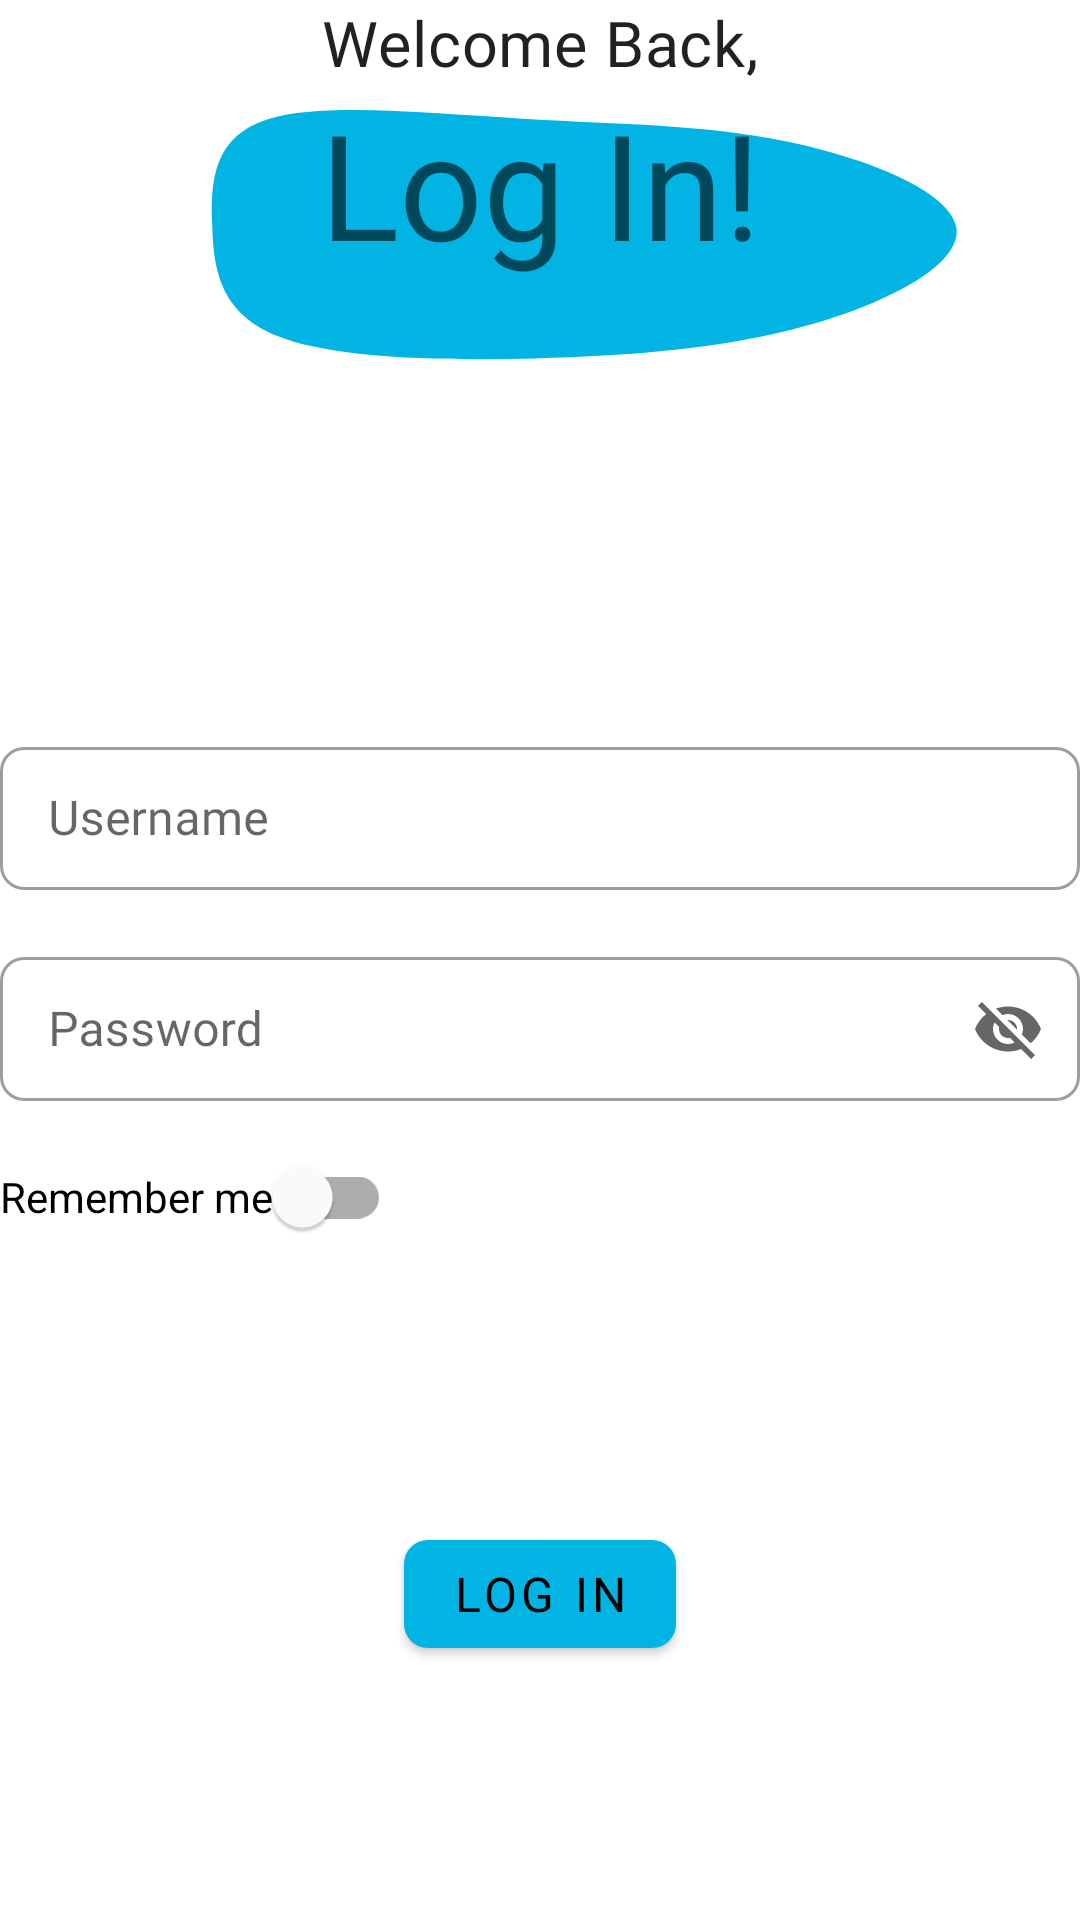

Layout XML and referenced resources for this Android screen:
<!-- AndroidManifest.xml: application theme Theme.MoviewReview -->
<!-- res/layout/fragment_log_in.xml -->
<?xml version="1.0" encoding="utf-8"?>
<androidx.constraintlayout.widget.ConstraintLayout
    xmlns:android="http://schemas.android.com/apk/res/android"
    xmlns:tools="http://schemas.android.com/tools"
    android:layout_width="match_parent"
    android:layout_height="match_parent"
    xmlns:app="http://schemas.android.com/apk/res-auto"
    tools:context=".loginModule.view.LogInFragment">

    <LinearLayout
        android:id="@+id/containerHeader"
        android:layout_width="match_parent"
        android:layout_height="150dp"
        android:orientation="vertical"
        android:background="@drawable/ic_form_log_in"
        app:layout_constraintTop_toTopOf="parent">
        <com.google.android.material.textview.MaterialTextView
            android:layout_width="match_parent"
            android:layout_height="wrap_content"
            android:text="@string/tv_welcome_back"
            android:textAlignment="center"
            style="@style/TextAppearance.TMDB.Headline6"/>
        <com.google.android.material.textview.MaterialTextView
            android:layout_width="match_parent"
            android:layout_height="wrap_content"
            android:text="@string/tv_log_in"
            android:textAlignment="center"
            style="@style/TextAppearance.TMDB.Headline3"/>
    </LinearLayout>

    <LinearLayout
        android:id="@+id/containerForm"
        android:layout_width="match_parent"
        android:layout_height="wrap_content"
        android:orientation="vertical"
        app:layout_constraintTop_toBottomOf="@id/containerHeader"
        app:layout_constraintBottom_toTopOf="@+id/btnLogIn">

        <com.google.android.material.textfield.TextInputLayout
            android:id="@+id/tilUsername"
            android:layout_width="match_parent"
            android:layout_height="wrap_content"
            android:hint="@string/hint_username"
            android:layout_marginVertical="@dimen/common_padding_min"
            style="@style/Widget.MaterialComponents.TextInputLayout.OutlinedBox.Dense">
            <com.google.android.material.textfield.TextInputEditText
                android:id="@+id/etUsername"
                android:layout_width="match_parent"
                android:layout_height="match_parent"/>
        </com.google.android.material.textfield.TextInputLayout>
        <com.google.android.material.textfield.TextInputLayout
            android:id="@+id/tilPassword"
            android:layout_width="match_parent"
            android:layout_height="wrap_content"
            android:hint="@string/hint_password"
            android:layout_marginVertical="@dimen/common_padding_min"
            app:endIconMode="password_toggle"
            style="@style/Widget.MaterialComponents.TextInputLayout.OutlinedBox.Dense">
            <com.google.android.material.textfield.TextInputEditText
                android:id="@+id/etPassword"
                android:layout_width="match_parent"
                android:layout_height="match_parent"/>
        </com.google.android.material.textfield.TextInputLayout>

        <com.google.android.material.switchmaterial.SwitchMaterial
            android:id="@+id/swRemember"
            android:layout_width="wrap_content"
            android:layout_height="match_parent"
            android:checked="false"
            android:text="@string/sw_remember_me" />

    </LinearLayout>

    <com.google.android.material.button.MaterialButton
        android:id="@+id/btnLogIn"
        android:layout_width="wrap_content"
        android:layout_height="wrap_content"
        android:text="@string/btn_log_in"
        android:layout_gravity="center"
        app:layout_constraintStart_toStartOf="parent"
        app:layout_constraintEnd_toEndOf="parent"
        app:layout_constraintBottom_toBottomOf="parent"
        app:layout_constraintTop_toBottomOf="@id/containerForm"
        style="@style/Theme.TMDB.Buttons"/>

</androidx.constraintlayout.widget.ConstraintLayout>
<!-- resources referenced by this layout -->
<resources>
  <dimen name="common_padding_min">8dp</dimen>
  <string name="btn_log_in">Log In</string>
  <string name="hint_password">Password</string>
  <string name="hint_username">Username</string>
  <string name="sw_remember_me">Remember me</string>
  <string name="tv_log_in">Log In!</string>
  <string name="tv_welcome_back">Welcome Back,</string>
  <style name="Theme.TMDB.Buttons" parent="Widget.MaterialComponents.Button">
          <item name="backgroundTint">@color/secondaryColor</item>
      </style>
  <color name="secondaryColor">#01b4e4</color>
  <color name="primaryColor">#90cea1</color>
  <color name="primaryDarkColor">#619d72</color>
  <color name="primaryTextColor">#000000</color>
  <color name="secondaryDarkColor">#0084b2</color>
  <color name="secondaryTextColor">#000000</color>
  <color name="status_bar_light">#757575</color>
  <style name="TextAppearance.TMDB.Headline1" parent="TextAppearance.MaterialComponents.Headline1">
          <item name="fontFamily">@font/playfair_display</item>
          <item name="android:fontFamily">@font/playfair_display</item>
          <item name="android:textSize">99sp</item>
      </style>
  <style name="TextAppearance.TMDB.Subtitle2" parent="TextAppearance.MaterialComponents.Subtitle2">
          <item name="fontFamily">@font/playfair_display</item>
          <item name="android:fontFamily">@font/playfair_display</item>
          <item name="android:textSize">14sp</item>
      </style>
  <style name="TextAppearance.TMDB.Subtitle1" parent="TextAppearance.MaterialComponents.Subtitle1">
          <item name="fontFamily">@font/playfair_display</item>
          <item name="android:fontFamily">@font/playfair_display</item>
          <item name="android:textSize">16sp</item>
      </style>
  <style name="TextAppearance.TMDB.Body2" parent="TextAppearance.MaterialComponents.Body2">
          <item name="fontFamily">@font/alice</item>
          <item name="android:fontFamily">@font/alice</item>
          <item name="android:textSize">16sp</item>
      </style>
  <style name="TextAppearance.TMDB.Body1" parent="TextAppearance.MaterialComponents.Body1">
          <item name="fontFamily">@font/alice</item>
          <item name="android:fontFamily">@font/alice</item>
          <item name="android:textSize">18sp</item>
      </style>
  <style name="TextAppearance.TMDB.Button" parent="TextAppearance.MaterialComponents.Button">
          <item name="fontFamily">@font/alice</item>
          <item name="android:fontFamily">@font/alice</item>
          <item name="android:textSize">16sp</item>
      </style>
  <style name="TextAppearance.TMDB.Caption" parent="TextAppearance.MaterialComponents.Caption">
          <item name="fontFamily">@font/alice</item>
          <item name="android:fontFamily">@font/alice</item>
          <item name="android:textSize">14sp</item>
      </style>
  <style name="TextAppearance.TMDB.Overline" parent="TextAppearance.MaterialComponents.Overline">
          <item name="fontFamily">@font/alice</item>
          <item name="android:fontFamily">@font/alice</item>
          <item name="android:textSize">12sp</item>
      </style>
  <style name="ShapeAppearanceOverlay.TMDB.SmallComponent" parent="ShapeAppearance.MaterialComponents.SmallComponent">
          <item name="cornerFamily">rounded</item>
          <item name="cornerSize">8dp</item>
      </style>
  <style name="ShapeAppearanceOverlay.TMDB.MediumComponent" parent="ShapeAppearance.MaterialComponents.MediumComponent">
          <item name="cornerFamily">rounded</item>
          <item name="cornerSize">24dp</item>
      </style>
  <style name="ShapeAppearanceOverlay.TMDB.LargeComponent" parent="ShapeAppearance.MaterialComponents.LargeComponent">
          <item name="cornerFamily">rounded</item>
          <item name="cornerSize">32dp</item>
      </style>
</resources>
